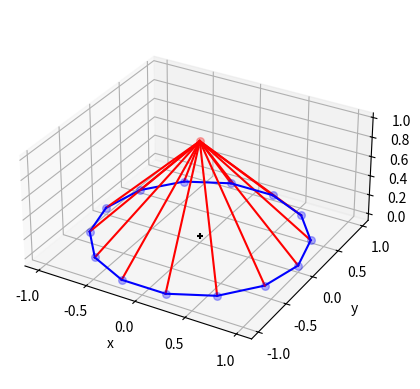
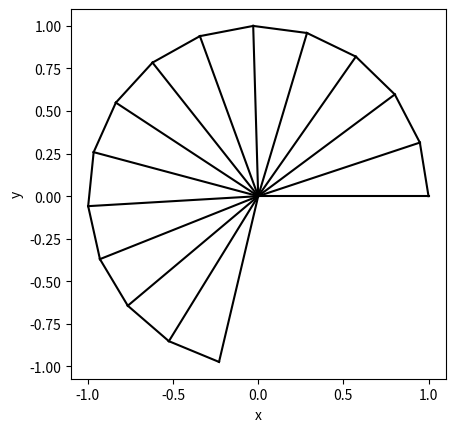

Recreate these plots in Python, in order.
# [redacted]
import math
import numpy as np
import matplotlib.pyplot as plt

class ImpossibleBodyError(Exception):
    def __init__(self, message, errors):
        super().__init__(message)
        self.errors = errors

class cone:
    def __init__(self,elev=None,height=None): #elevation angle in degrees
        self.elev = elev
        self.height = height
        
        if self.elev == None and self.height != None:
            self.elev_str = "height: "+str(self.height)
            self.Z = self.height
        elif self.elev != None and self.height == None:
            self.elev_str = "slope "+str(self.elev)+"°"
            self.elev = math.pi*float(self.elev)/180
        else:
            raise ImpossibleBodyError("slope or height must be defined",(elev,height))
            
        if self.height != None:
            if self.Z < 0:
                raise ImpossibleBodyError("height of cone can't be less than 0",height)
        if self.elev != None:
            if self.elev >= 90 or self.elev < 0:
                raise ImpossibleBodyError("slope angle must be in the interval [0,90)",elev)
        
        print("\ncone with "+self.elev_str+":")
        self.xy_points = [[math.cos(x),math.sin(x),0] for x in np.linspace(0,2*math.pi,360)]
        if self.elev != None:
            self.Z = math.tan(self.elev)
            self.diagonal = math.sqrt(1+self.Z**2)
            self.papercraft_angle = 2*math.pi*math.cos(self.elev)
        if self.height != None:
            self.elev = math.atan(self.Z)
            self.diagonal = math.sqrt(1+self.Z**2)
            self.papercraft_angle = 2*math.pi/self.diagonal
        self.z_point = [0,0,self.Z]
        self.radius = 1
        self.xy_papercraft_points = [[self.diagonal*math.cos(x),self.diagonal*math.sin(x),0] for x in np.linspace(0,self.papercraft_angle,359,endpoint=True)]
        print("   angles:")
        print("      papercraft arc angle: "+str(180*self.papercraft_angle/math.pi)+"°")
        print("      papercraft arc angle in rad: "+str(self.papercraft_angle))
        print("      pitch angle: "+str(180*self.elev/math.pi))
        print("   cone points:")
        #for i in range(len(self.xy_points)):
        #    print("      ground point "+str(i+1)+" : "+str(self.xy_points[i]))
        print("      tip point : "+str(self.z_point))
        print("   papercraft point:")
        #for i in range(len(self.xy_papercraft_points)):
        #    print("      Punkt-"+str(i+1)+" : "+str(self.xy_papercraft_points[i]))
        print("      origin : [0, 0]")
        print("   lenghts normed by RADIUS:") #standard
        print("      radius : "+str(self.radius))
        print("      height : "+str(self.Z))
        print("      diagonal : "+str(self.diagonal))
        print("   lenghts normed by HEIGHT:")
        print("      radius : "+str(self.radius/self.Z))
        print("      height : "+str(1))
        print("      diagonal : "+str(self.diagonal/self.Z))
        print("   lenghts normed by DIAGONAL:")
        print("      radius : "+str(self.radius/self.diagonal))
        print("      height : "+str(self.Z/self.diagonal))
        print("      diagonal : "+str(1))
        
    def plot_papercraft(self):
        plt.figure("2d plot of the cone papercraft stencil")
        paper = plt.axes(xlabel="x",ylabel="y")
        xy = self.xy_papercraft_points
        for i in range(len(xy)-1):
            paper.plot([xy[i][0],xy[i+1][0]],[xy[i][1],xy[i+1][1]],color="black")
        paper.plot([xy[0][0],0],[xy[0][1],0],color="black")
        paper.plot([xy[-1][0],0],[xy[-1][1],0],color="black")
        paper.set_aspect("equal")
        plt.show()
    
    def plot_3d(self):
        plt.figure("3d of the cone")
        space = plt.axes(projection="3d",xlabel="x",ylabel="y",zlabel="z")
        space.grid()
        xy = self.xy_points
        z = self.z_point
        space.scatter(0,0,0,s=15,color="black",marker="+") #origin
        space.scatter(0,0,self.z_point[2],s=30,color="blue",alpha=0.3)
        n = 0
        for i in range(len(xy)-1):
            space.plot([xy[i][0],xy[i+1][0]],[xy[i][1],xy[i+1][1]],[xy[i][2],xy[i+1][2]],color="blue")
            n += 1
            if n == 1:
                space.plot([xy[i][0],z[0]],[xy[i][1],z[1]],[xy[i][2],z[2]],color="red")
            if n == 36:
                n = 0
        space.set_aspect("equal")
        plt.show()
        
class pyramid:
    def __init__(self,sides=4,surface_elev=None,edge_elev=None,height=None): #elevation angles in degrees
        self.N = int(sides)
        self.surface_elev = surface_elev
        self.edge_elev = edge_elev
        self.height = height
        
        if self.surface_elev == None and self.edge_elev == None and self.height != None:
            self.elev_str = "height "+str(self.height)
            self.Z = self.height
        elif self.surface_elev == None and self.edge_elev != None and self.height == None:
            self.elev_str = "edge slope "+str(self.edge_elev)+"°"
            self.edge_elev = math.pi*float(self.edge_elev)/180
        elif self.surface_elev != None and self.edge_elev == None and self.height == None:
            self.elev_str = "surface slope "+str(self.surface_elev)+"°"
            self.surface_elev = math.pi*float(self.surface_elev)/180
        else:
            raise ImpossibleBodyError("a slope or a height must be defined",(surface_elev,edge_elev,height))
            
        if self.N <= 2:
            raise ImpossibleBodyError("a pyramid can't have few than three mantle triangles",sides)
        if self.height != None:
            if self.Z < 0:
                raise ImpossibleBodyError("pyramid height can't be less than 0",height)
        if self.edge_elev != None:
            if self.edge_elev >= 90 or self.edge_elev < 0:
                raise ImpossibleBodyError("slope angle must be in the interval [0,90)",edge_elev)
        if self.surface_elev != None:
            if self.surface_elev >= 90 or self.surface_elev < 0:
                raise ImpossibleBodyError("slope angle must be in the interval [0,90)",surface_elev)
            
        print("\npyramid with "+str(self.N)+" mantle triangles and "+self.elev_str+":")
        self.xy_points = [[math.cos(n*2*math.pi/self.N),math.sin(n*2*math.pi/self.N),0] for n in range(self.N)]
        if self.surface_elev != None:
            self.Z = math.sin(2*math.pi/self.N)*math.sqrt(((1/math.cos(self.surface_elev))**2-1)/(2*(1-math.cos(2*math.pi/self.N))))
            self.edge_elev = math.atan(self.Z)
        if self.edge_elev != None:
            self.Z = math.tan(self.edge_elev)
            self.surface_elev = math.acos(math.sqrt(1/(1+2*(1-math.cos(2*math.pi/self.N))*(self.Z/math.sin(2*math.pi/self.N))**2)))
        self.z_point = [0,0,self.Z]
        self.radius = 1
        self.basewidth = math.sqrt((self.xy_points[0][0]-self.xy_points[1][0])**2+(self.xy_points[0][1]-self.xy_points[1][1])**2)
        self.diagonal = math.sqrt((self.xy_points[0][0])**2+(self.xy_points[0][1])**2+(self.Z)**2)
        self.papercraft_angle = math.acos((self.xy_points[1][0]+self.Z**2)/(math.sqrt(self.Z**2+1)*math.sqrt(self.Z**2+self.xy_points[1][0]**2+self.xy_points[1][1]**2)))
        self.xy_papercraft_points = [[math.cos(n*self.papercraft_angle),math.sin(n*self.papercraft_angle)] for n in range(self.N+1)]
        print("   angles:")
        print("      mantle triangle angle at the tip: "+str(180*self.papercraft_angle/math.pi)+"°")
        print("      papercraft arc angle: "+str(self.N*180*self.papercraft_angle/math.pi)+"°")
        print("      angle of the ground segments at the origin: "+str(360/self.N)+"°")
        print("      edge slope: "+str(180*self.edge_elev/math.pi)+"°")
        print("      surface slope: "+str(180*self.surface_elev/math.pi)+"°")
        print("   pyramid points:")
        for i in range(len(self.xy_points)):
            print("      ground point "+str(i+1)+" : "+str(self.xy_points[i]))
        print("      tip point : "+str(self.z_point))
        print("   papercraft points:")
        for i in range(len(self.xy_papercraft_points)):
            print("      point "+str(i+1)+" : "+str(self.xy_papercraft_points[i]))
        print("      origin : [0, 0]")
        print("   triangle lengths normed by RADIUS:") #standard
        print("      radius : "+str(self.radius))
        print("      base width : "+str(self.basewidth))
        print("      diagonal : "+str(self.diagonal))
        print("      pyramid height : "+str(self.Z))
        print("   triangle lengths normed by BASE WIDTH:")
        print("      radius : "+str(self.radius/self.basewidth))
        print("      base width : "+str(1))
        print("      diagonal : "+str(self.diagonal/self.basewidth))
        print("      pyramid height : "+str(self.Z/self.basewidth))
        print("   triangle lengths normed by DIAGONAL:")
        print("      radius : "+str(self.radius/self.diagonal))
        print("      base width : "+str(self.basewidth/self.diagonal))
        print("      diagonal : "+str(1))
        print("      pyramid height : "+str(self.Z/self.diagonal))
        print("   triangle lengths normed by HEIGHT:")
        print("      radius : "+str(self.radius/self.Z))
        print("      base width : "+str(self.basewidth/self.Z))
        print("      diagonal : "+str(self.diagonal/self.Z))
        print("      pyramid height : "+str(1))
    
    def plot_papercraft(self):
        plt.figure("2d plot of the mantle triangles' papercraft")
        paper = plt.axes(xlabel="x",ylabel="y")
        xy = self.xy_papercraft_points
        i = 0
        for p in xy:
            if i < self.N:
                paper.plot([xy[i][0],xy[i+1][0]],[xy[i][1],xy[i+1][1]],color="black")
            paper.plot([p[0],0],[p[1],0],color="black")
            i += 1
        paper.set_aspect("equal")
        plt.show()
    
    def plot_3d(self):
        plt.figure("3d plot of the pyramid with "+str(self.N)+" mantle triangles")
        space = plt.axes(projection="3d",xlabel="x",ylabel="y",zlabel="z")
        space.grid()
        xy = self.xy_points
        z = self.z_point
        space.scatter(0,0,0,s=15,color="black",marker="+") #origin
        space.scatter(z[0],z[1],z[2],s=30,color="red",alpha=0.3)
        i = -1
        for p in xy:
            space.scatter(p[0],p[1],p[2],s=30,color="blue",alpha=0.3)
            space.plot([xy[i][0],xy[i+1][0]],[xy[i][1],xy[i+1][1]],[xy[i][2],xy[i+1][2]],color="blue")
            space.plot([p[0],z[0]],[p[1],z[1]],[p[2],z[2]],color="red")
            i += 1
        space.set_aspect("equal")
        plt.show()


#pyramid(sides=4,edge_elev=45).plot_3d() #example
#pyramid(sides=4,height=2).plot_papercraft() #example

pyr = pyramid(sides=14,surface_elev=45)
pyr.plot_3d()
pyr.plot_papercraft()
        
#con = cone(elev=60)
#con.plot_3d()
#con.plot_papercraft()

